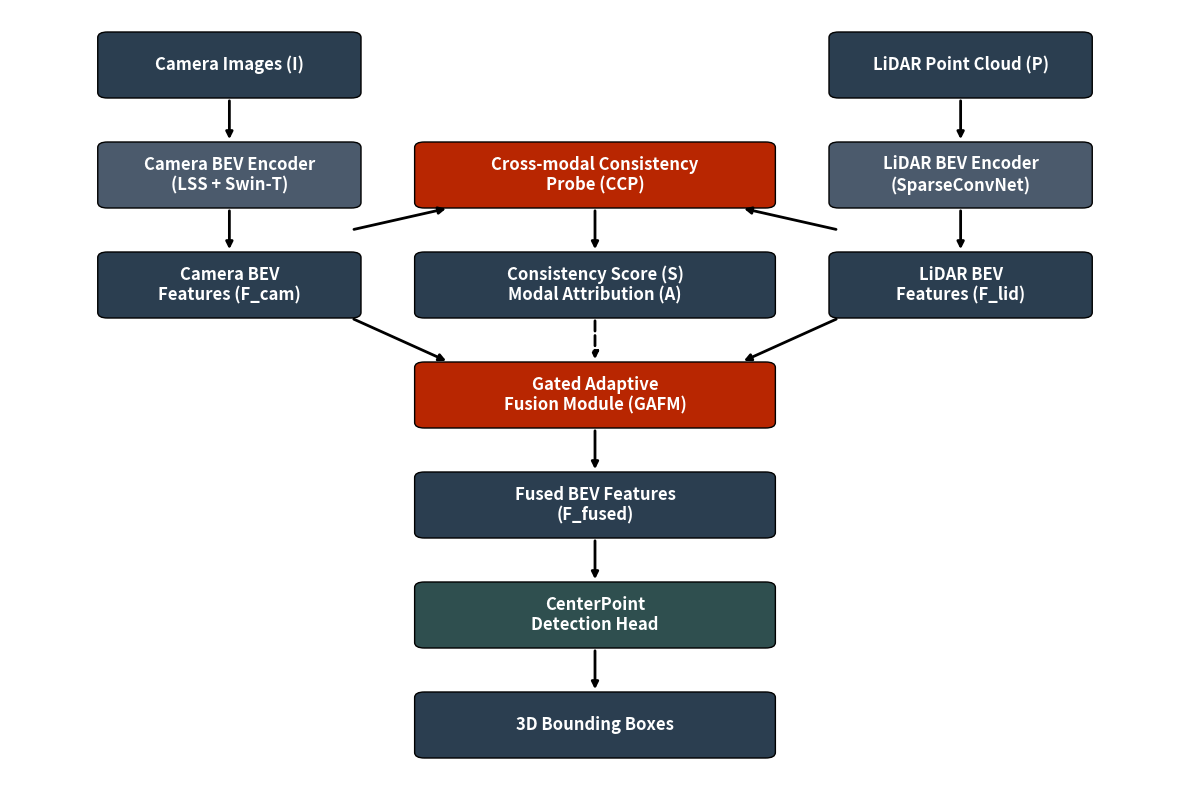

Write Python code to recreate this figure. (Note: this script raises an exception after producing the figure.)
import os
import matplotlib.pyplot as plt
import matplotlib.patches as patches

def draw_architecture():
    fig, ax = plt.subplots(figsize=(12, 8))
    ax.axis('off')

    # Define colors
    c_input = '#2b3e50'
    c_encoder = '#4b5a6c'
    c_novel = '#b82601'
    c_head = '#2f4f4f'
    c_text = 'white'

    def draw_box(ax, x, y, width, height, text, bg_color):
        rect = patches.FancyBboxPatch((x, y), width, height, boxstyle="round,pad=0.1", 
                                      linewidth=1, edgecolor='black', facecolor=bg_color)
        ax.add_patch(rect)
        ax.text(x + width/2, y + height/2, text, ha='center', va='center', 
                color=c_text, fontsize=12, fontweight='bold')
        return x + width/2, y, y + height

    # Inputs
    ix1, iy1_b, iy1_t = draw_box(ax, 1, 6, 2.5, 1, "Camera Images (I)", c_input)
    ix2, iy2_b, iy2_t = draw_box(ax, 8.5, 6, 2.5, 1, "LiDAR Point Cloud (P)", c_input)

    # Encoders
    ex1, ey1_b, ey1_t = draw_box(ax, 1, 4, 2.5, 1, "Camera BEV Encoder\n(LSS + Swin-T)", c_encoder)
    ex2, ey2_b, ey2_t = draw_box(ax, 8.5, 4, 2.5, 1, "LiDAR BEV Encoder\n(SparseConvNet)", c_encoder)

    # BEV Features
    fx1, fy1_b, fy1_t = draw_box(ax, 1, 2, 2.5, 1, "Camera BEV\nFeatures (F_cam)", c_input)
    fx2, fy2_b, fy2_t = draw_box(ax, 8.5, 2, 2.5, 1, "LiDAR BEV\nFeatures (F_lid)", c_input)

    # CCP
    ccp_x, ccp_yb, ccp_yt = draw_box(ax, 4.25, 4, 3.5, 1, "Cross-modal Consistency\nProbe (CCP)", c_novel)

    # Trust Maps
    tx1, ty1_b, ty1_t = draw_box(ax, 4.25, 2, 3.5, 1, "Consistency Score (S)\nModal Attribution (A)", c_input)

    # GAFM
    gafm_x, gafm_yb, gafm_yt = draw_box(ax, 4.25, 0, 3.5, 1, "Gated Adaptive\nFusion Module (GAFM)", c_novel)

    # Fused Features & Head
    ffx, ffy_b, ffy_t = draw_box(ax, 4.25, -2, 3.5, 1, "Fused BEV Features\n(F_fused)", c_input)
    dhx, dhy_b, dhy_t = draw_box(ax, 4.25, -4, 3.5, 1, "CenterPoint\nDetection Head", c_head)
    outx, outy_b, outy_t = draw_box(ax, 4.25, -6, 3.5, 1, "3D Bounding Boxes", c_input)

    # Arrows
    arrow_props = dict(facecolor='black', edgecolor='black', arrowstyle='-|>', lw=2)
    
    # I -> Encoders -> Features
    ax.annotate('', xy=(ix1, ey1_t+0.1), xytext=(ix1, iy1_b-0.1), arrowprops=arrow_props)
    ax.annotate('', xy=(ix2, ey2_t+0.1), xytext=(ix2, iy2_b-0.1), arrowprops=arrow_props)
    ax.annotate('', xy=(fx1, fy1_t+0.1), xytext=(ex1, ey1_b-0.1), arrowprops=arrow_props)
    ax.annotate('', xy=(fx2, fy2_t+0.1), xytext=(ex2, ey2_b-0.1), arrowprops=arrow_props)

    # Features -> CCP
    ax.annotate('', xy=(ccp_x-1.5, ccp_yb-0.1), xytext=(fx1+1.25, fy1_t+0.5), arrowprops=arrow_props)
    ax.annotate('', xy=(ccp_x+1.5, ccp_yb-0.1), xytext=(fx2-1.25, fy2_t+0.5), arrowprops=arrow_props)

    # CCP -> Trust
    ax.annotate('', xy=(tx1, ty1_t+0.1), xytext=(ccp_x, ccp_yb-0.1), arrowprops=arrow_props)

    # Features -> GAFM
    ax.annotate('', xy=(gafm_x-1.5, gafm_yt+0.1), xytext=(fx1+1.25, fy1_b-0.1), arrowprops=arrow_props)
    ax.annotate('', xy=(gafm_x+1.5, gafm_yt+0.1), xytext=(fx2-1.25, fy2_b-0.1), arrowprops=arrow_props)
    
    # Trust -> GAFM
    ax.annotate('', xy=(gafm_x, gafm_yt+0.1), xytext=(tx1, ty1_b-0.1), arrowprops=dict(facecolor='black', edgecolor='black', arrowstyle='-|>', lw=2, linestyle='--'))

    # GAFM -> Fused -> Head -> Out
    ax.annotate('', xy=(ffx, ffy_t+0.1), xytext=(gafm_x, gafm_yb-0.1), arrowprops=arrow_props)
    ax.annotate('', xy=(dhx, dhy_t+0.1), xytext=(ffx, ffy_b-0.1), arrowprops=arrow_props)
    ax.annotate('', xy=(outx, outy_t+0.1), xytext=(dhx, dhy_b-0.1), arrowprops=arrow_props)

    ax.set_xlim(0, 12)
    ax.set_ylim(-6.5, 7.5)
    plt.tight_layout()
    output_path = os.path.join(os.path.dirname(__file__), '..', 'manuscript', 'figures', 'fig_architecture.png')
    plt.savefig(output_path, dpi=300, bbox_inches='tight')
    
if __name__ == '__main__':
    draw_architecture()
    print("Architecture diagram saved to manuscript/figures/fig_architecture.png")
